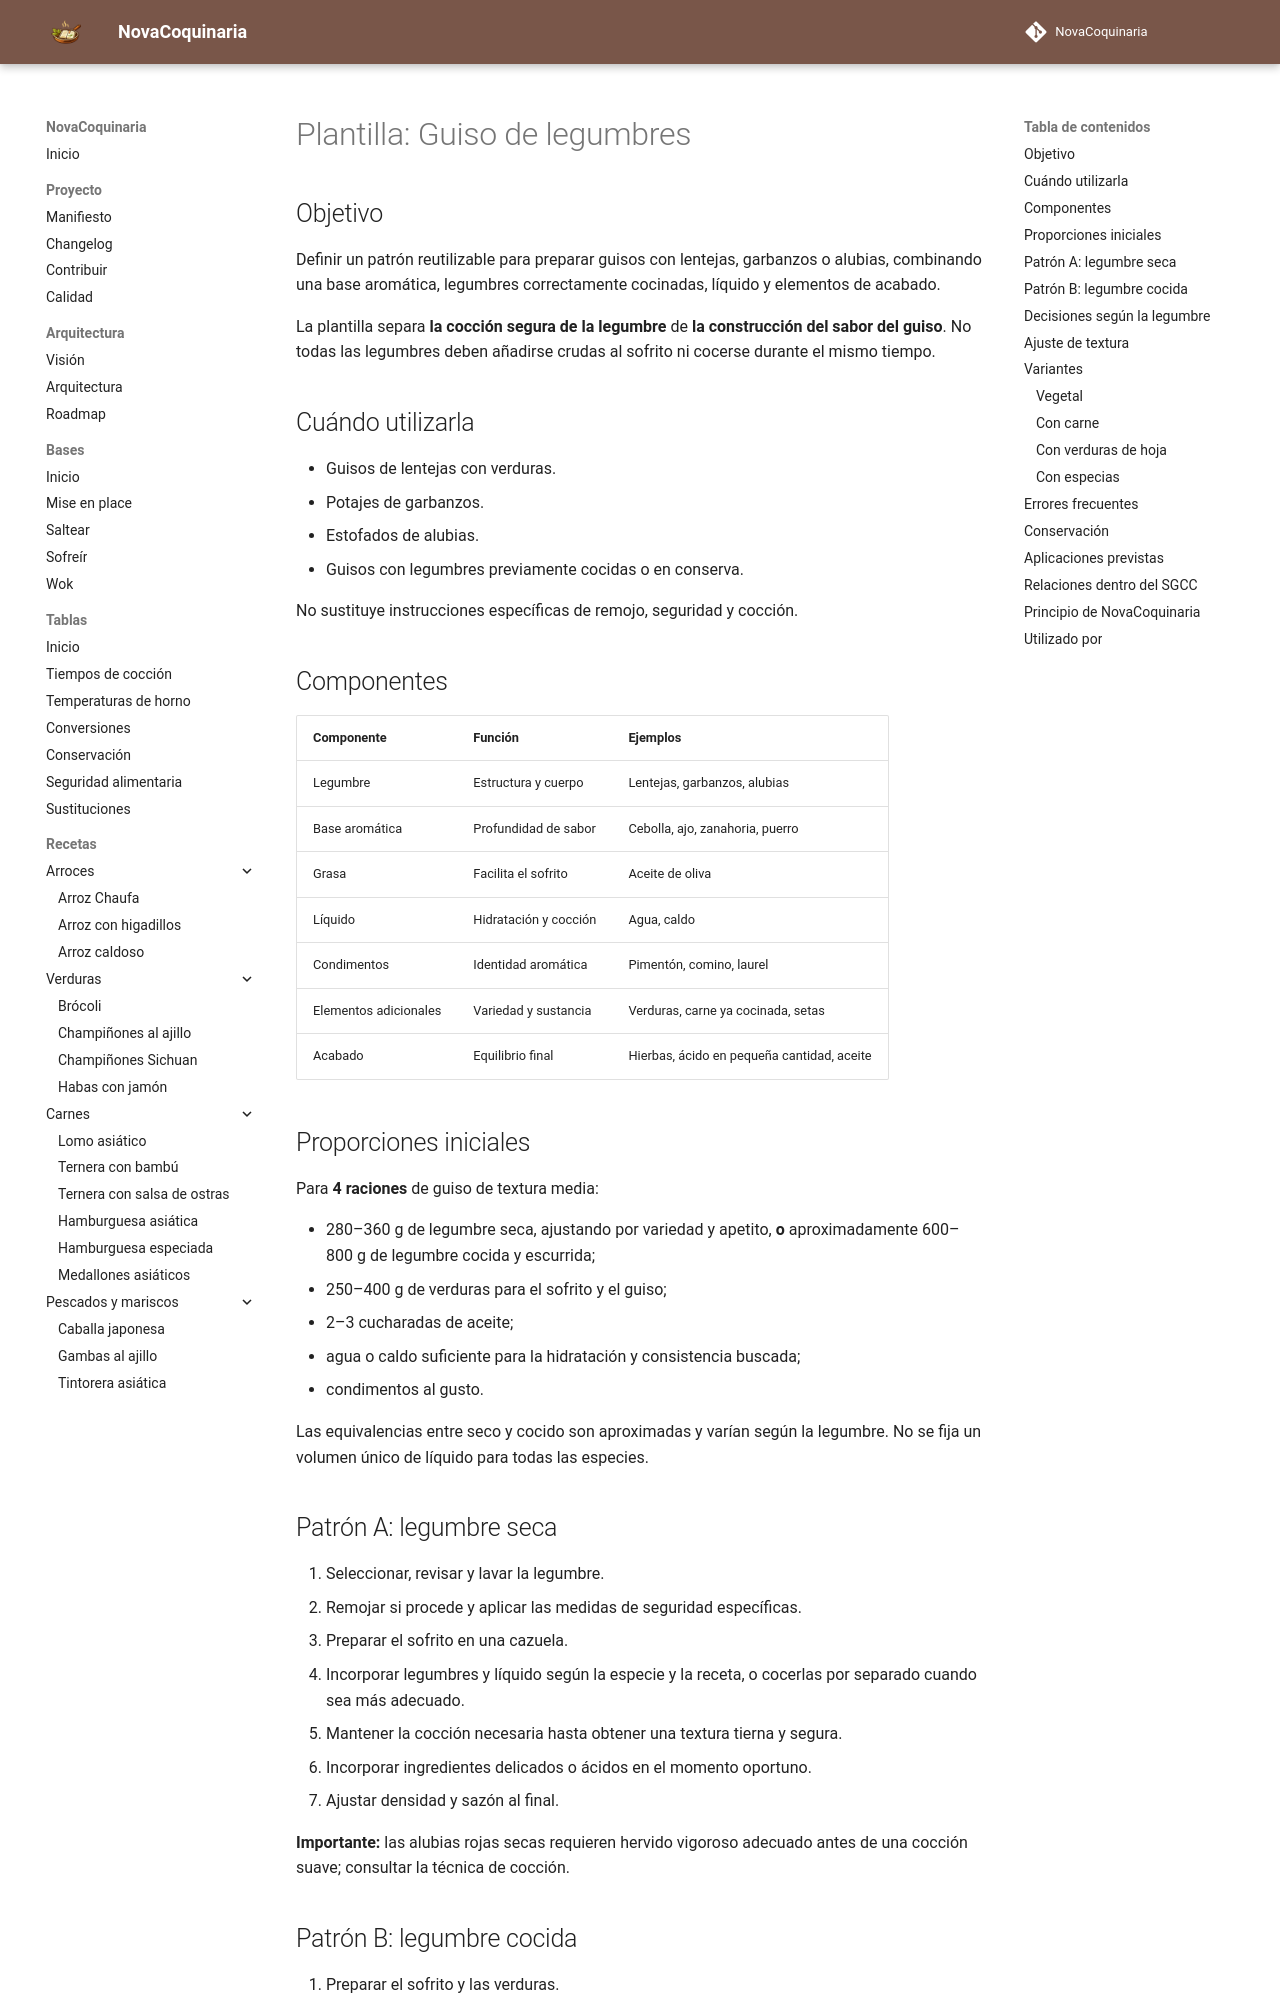

repository: fran-eliot/NovaCoquinaria · page: 12_Plantillas/04_Cocciones/guiso_de_legumbres.html · generator: mkdocs

---
id: PLA-0005
tipo: plantilla
titulo: Guiso de legumbres
categoria: Plantillas
estado: borrador
version: 1.0.0
ultima_revision: 2026-11-14
etiquetas:
  - legumbres
  - guiso
  - sofrito
  - plantilla
---

# Plantilla: Guiso de legumbres

## Objetivo

Definir un patrón reutilizable para preparar guisos con lentejas, garbanzos o alubias, combinando una base aromática, legumbres correctamente cocinadas, líquido y elementos de acabado.

La plantilla separa **la cocción segura de la legumbre** de **la construcción del sabor del guiso**. No todas las legumbres deben añadirse crudas al sofrito ni cocerse durante el mismo tiempo.

## Cuándo utilizarla

- Guisos de lentejas con verduras.
- Potajes de garbanzos.
- Estofados de alubias.
- Guisos con legumbres previamente cocidas o en conserva.

No sustituye instrucciones específicas de remojo, seguridad y cocción.

## Componentes

| Componente | Función | Ejemplos |
|---|---|---|
| Legumbre | Estructura y cuerpo | Lentejas, garbanzos, alubias |
| Base aromática | Profundidad de sabor | Cebolla, ajo, zanahoria, puerro |
| Grasa | Facilita el sofrito | Aceite de oliva |
| Líquido | Hidratación y cocción | Agua, caldo |
| Condimentos | Identidad aromática | Pimentón, comino, laurel |
| Elementos adicionales | Variedad y sustancia | Verduras, carne ya cocinada, setas |
| Acabado | Equilibrio final | Hierbas, ácido en pequeña cantidad, aceite |

## Proporciones iniciales

Para **4 raciones** de guiso de textura media:

- 280–360 g de legumbre seca, ajustando por variedad y apetito, **o** aproximadamente 600–800 g de legumbre cocida y escurrida;
- 250–400 g de verduras para el sofrito y el guiso;
- 2–3 cucharadas de aceite;
- agua o caldo suficiente para la hidratación y consistencia buscada;
- condimentos al gusto.

Las equivalencias entre seco y cocido son aproximadas y varían según la legumbre. No se fija un volumen único de líquido para todas las especies.
